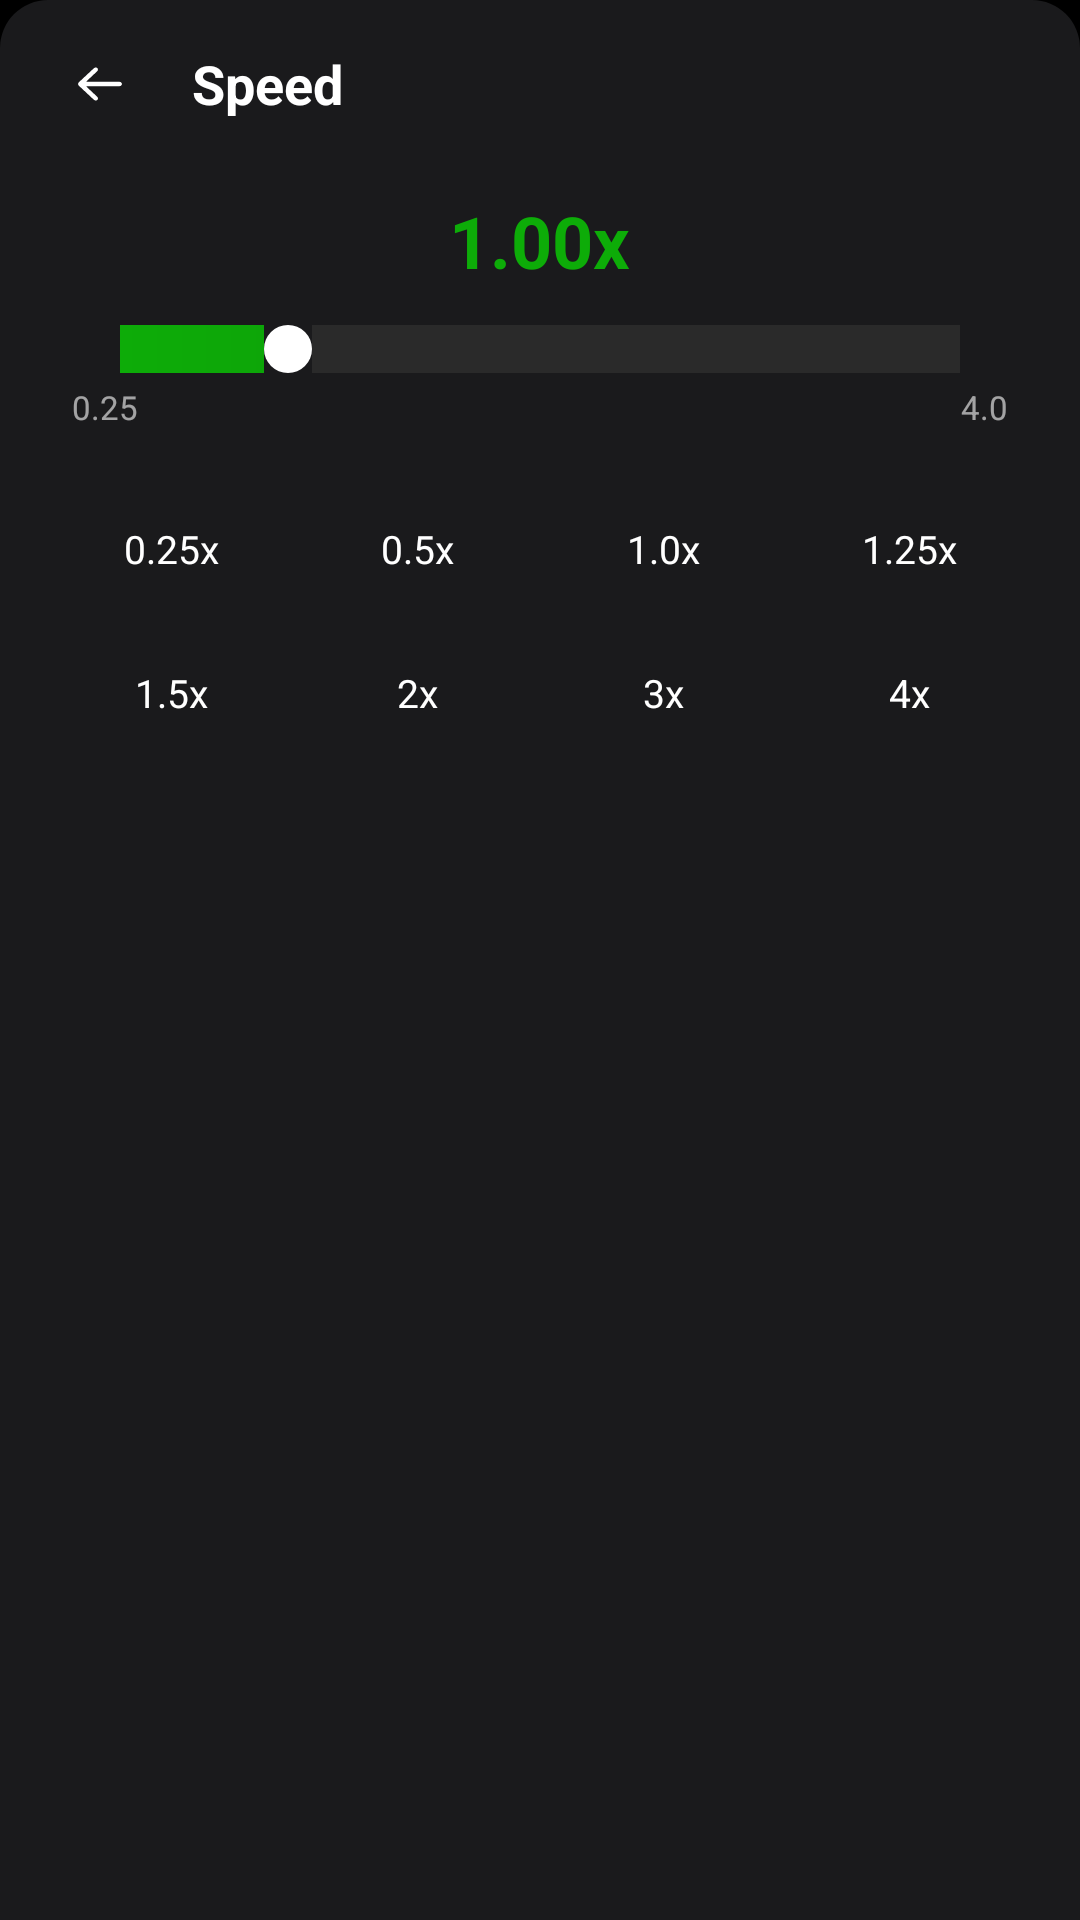

Produce the Android XML layout that renders to this screen, including the resource entries it uses.
<!-- AndroidManifest.xml: application theme Theme.ZevixPro -->
<!-- res/layout/dialog_player_speed.xml -->
<?xml version="1.0" encoding="utf-8"?>
<LinearLayout xmlns:android="http://schemas.android.com/apk/res/android"
    android:layout_width="match_parent"
    android:layout_height="wrap_content"
    android:background="@drawable/bg_dialog_dark_top_radius"
    android:orientation="vertical">

    
    <LinearLayout
        android:layout_width="match_parent"
        android:layout_height="56dp"
        android:gravity="center_vertical"
        android:paddingHorizontal="16dp">

        <ImageView
            android:id="@+id/iv_back"
            android:layout_width="36dp"
            android:layout_height="36dp"
            android:background="@drawable/bg_common_btn_light"
            android:padding="8dp"
            android:src="@drawable/ic_back" />

        <TextView
            android:id="@+id/tv_title"
            android:layout_width="0dp"
            android:layout_height="wrap_content"
            android:layout_marginStart="12dp"
            android:layout_weight="1"
            android:text="@string/speed"
            android:textColor="@color/white"
            android:textSize="18sp"
            android:textStyle="bold" />
    </LinearLayout>

    <androidx.core.widget.NestedScrollView
        android:id="@+id/scroll_view"
        android:layout_width="match_parent"
        android:layout_height="wrap_content">

        <LinearLayout
            android:layout_width="match_parent"
            android:layout_height="wrap_content"
            android:orientation="vertical"
            android:paddingBottom="24dp">

            
            <TextView
                android:id="@+id/speed_value_text"
                android:layout_width="wrap_content"
                android:layout_height="wrap_content"
                android:layout_gravity="center_horizontal"
                android:layout_marginTop="8dp"
                android:text="1.00x"
                android:textColor="@color/accent_color"
                android:textSize="24sp"
                android:textStyle="bold" />

            
            <RelativeLayout
                android:layout_width="match_parent"
                android:layout_height="wrap_content"
                android:layout_marginTop="12dp"
                android:paddingHorizontal="24dp">

                <SeekBar
                    android:id="@+id/speed_seekbar"
                    android:layout_width="match_parent"
                    android:layout_height="wrap_content"
                    android:max="100"
                    android:progress="20"
                    android:progressDrawable="@drawable/player_seekbar_progress"
                    android:thumb="@drawable/player_seekbar_thumb" />

                <TextView
                    android:layout_width="wrap_content"
                    android:layout_height="wrap_content"
                    android:layout_below="@id/speed_seekbar"
                    android:layout_alignParentStart="true"
                    android:layout_marginTop="4dp"
                    android:text="0.25"
                    android:textColor="#99ffffff"
                    android:textSize="11sp" />

                <TextView
                    android:layout_width="wrap_content"
                    android:layout_height="wrap_content"
                    android:layout_below="@id/speed_seekbar"
                    android:layout_alignParentEnd="true"
                    android:layout_marginTop="4dp"
                    android:text="4.0"
                    android:textColor="#99ffffff"
                    android:textSize="11sp" />
            </RelativeLayout>

            
            <GridLayout
                android:layout_width="match_parent"
                android:layout_height="wrap_content"
                android:layout_marginTop="16dp"
                android:columnCount="4"
                android:paddingHorizontal="16dp"
                android:rowCount="2">

                <TextView
                    android:id="@+id/speed_text_025"
                    android:layout_width="0dp"
                    android:layout_height="40dp"
                    android:layout_columnWeight="1"
                    android:layout_margin="4dp"
                    android:background="@drawable/bg_common_btn_light"
                    android:gravity="center"
                    android:text="0.25x"
                    android:textColor="@color/white"
                    android:textSize="13sp" />

                <TextView
                    android:id="@+id/speed_text_050"
                    android:layout_width="0dp"
                    android:layout_height="40dp"
                    android:layout_columnWeight="1"
                    android:layout_margin="4dp"
                    android:background="@drawable/bg_common_btn_light"
                    android:gravity="center"
                    android:text="0.5x"
                    android:textColor="@color/white"
                    android:textSize="13sp" />

                <TextView
                    android:id="@+id/speed_text_100"
                    android:layout_width="0dp"
                    android:layout_height="40dp"
                    android:layout_columnWeight="1"
                    android:layout_margin="4dp"
                    android:background="@drawable/bg_common_btn_light"
                    android:gravity="center"
                    android:text="1.0x"
                    android:textColor="@color/white"
                    android:textSize="13sp" />

                <TextView
                    android:id="@+id/speed_text_125"
                    android:layout_width="0dp"
                    android:layout_height="40dp"
                    android:layout_columnWeight="1"
                    android:layout_margin="4dp"
                    android:background="@drawable/bg_common_btn_light"
                    android:gravity="center"
                    android:text="1.25x"
                    android:textColor="@color/white"
                    android:textSize="13sp" />

                <TextView
                    android:id="@+id/speed_text_150"
                    android:layout_width="0dp"
                    android:layout_height="40dp"
                    android:layout_columnWeight="1"
                    android:layout_margin="4dp"
                    android:background="@drawable/bg_common_btn_light"
                    android:gravity="center"
                    android:text="1.5x"
                    android:textColor="@color/white"
                    android:textSize="13sp" />

                <TextView
                    android:id="@+id/speed_text_200"
                    android:layout_width="0dp"
                    android:layout_height="40dp"
                    android:layout_columnWeight="1"
                    android:layout_margin="4dp"
                    android:background="@drawable/bg_common_btn_light"
                    android:gravity="center"
                    android:text="2x"
                    android:textColor="@color/white"
                    android:textSize="13sp" />

                <TextView
                    android:id="@+id/speed_text_300"
                    android:layout_width="0dp"
                    android:layout_height="40dp"
                    android:layout_columnWeight="1"
                    android:layout_margin="4dp"
                    android:background="@drawable/bg_common_btn_light"
                    android:gravity="center"
                    android:text="3x"
                    android:textColor="@color/white"
                    android:textSize="13sp" />

                <TextView
                    android:id="@+id/speed_text_400"
                    android:layout_width="0dp"
                    android:layout_height="40dp"
                    android:layout_columnWeight="1"
                    android:layout_margin="4dp"
                    android:background="@drawable/bg_common_btn_light"
                    android:gravity="center"
                    android:text="4x"
                    android:textColor="@color/white"
                    android:textSize="13sp" />
            </GridLayout>
        </LinearLayout>
    </androidx.core.widget.NestedScrollView>
</LinearLayout>
<!-- resources referenced by this layout -->
<resources>
  <color name="accent_color">#0dac08</color>
  <color name="white">#ffffffff</color>
  <!-- drawable bg_common_btn_light (drawable) -->
  <?xml version="1.0" encoding="utf-8"?>
  <ripple xmlns:android="http://schemas.android.com/apk/res/android"
      android:color="#40ffffff">
      <item android:id="@android:id/mask">
          <shape android:shape="oval">
              <solid android:color="#ffffff" />
          </shape>
      </item>
  </ripple>
  <!-- drawable bg_dialog_dark_top_radius (drawable) -->
  <?xml version="1.0" encoding="utf-8"?>
  <shape xmlns:android="http://schemas.android.com/apk/res/android"
      android:shape="rectangle">
      <solid android:color="#f21c1c1e" />
      <corners
          android:topLeftRadius="16dp"
          android:topRightRadius="16dp" />
  </shape>
  <!-- drawable ic_back (drawable) -->
  <?xml version="1.0" encoding="utf-8"?>
  <vector xmlns:android="http://schemas.android.com/apk/res/android"
      android:height="24dp"
      android:width="24dp"
      android:autoMirrored="true"
      android:viewportWidth="24"
      android:viewportHeight="24">
      <path
          android:fillColor="#ffffff"
          android:pathData="M6.058,11.125C5.783,11.125 5.723,10.973 5.921,10.788L10.078,6.906C10.481,6.53 10.477,5.916 10.075,5.541L10.229,5.684C9.824,5.306 9.174,5.301 8.764,5.684L2.732,11.316C2.328,11.694 2.322,12.301 2.732,12.684L8.764,18.316C9.168,18.694 9.827,18.691 10.229,18.316L10.075,18.459C10.48,18.081 10.48,17.468 10.078,17.094L5.921,13.212C5.722,13.026 5.787,12.875 6.058,12.875L19.008,12.875C19.556,12.875 20,12.433 20,11.877L20,12.123C20,11.572 19.552,11.125 19.008,11.125L6.058,11.125Z"
          android:strokeColor="#00000000"
          android:strokeWidth="1"
          android:fillType="evenOdd"/>
  </vector>
  <!-- drawable player_seekbar_progress (drawable) -->
  <?xml version="1.0" encoding="utf-8"?>
  <layer-list xmlns:android="http://schemas.android.com/apk/res/android">
      <item android:id="@android:id/background">
          <shape>
              <solid android:color="#2a2a2a" />
          </shape>
      </item>
      <item android:id="@android:id/secondaryProgress">
          <clip>
              <shape>
                  <solid android:color="#707070" />
              </shape>
          </clip>
      </item>
      <item android:id="@android:id/progress">
          <clip>
              <shape>
                  <gradient
                      android:startColor="@color/accent_color"
                      android:endColor="@color/accent_color_pressed"
                      android:angle="0" />
              </shape>
          </clip>
      </item>
  </layer-list>
  <!-- drawable player_seekbar_thumb (drawable) -->
  <?xml version="1.0" encoding="utf-8"?>
  <layer-list xmlns:android="http://schemas.android.com/apk/res/android">
      <item>
          <shape android:shape="oval">
              <size
                  android:height="16dp"
                  android:width="16dp" />
              <solid android:color="@color/white" />
          </shape>
      </item>
  </layer-list>
  <string name="speed">Speed</string>
  <style name="Theme.ZevixPro" parent="Theme.MaterialComponents.DayNight.NoActionBar">
          <item name="colorPrimary">@color/colorPrimary</item>
          <item name="colorPrimaryDark">@color/colorPrimaryDark</item>
          <item name="colorAccent">@color/accent_color</item>
          <item name="android:windowBackground">@color/bg_main</item>
          <item name="android:statusBarColor">@color/colorPrimaryDark</item>
          <item name="android:navigationBarColor">@color/colorPrimaryDark</item>
          <item name="android:textColorPrimary">@color/text_primary</item>
          <item name="android:textColorSecondary">@color/text_secondary</item>
          <item name="bottomMenuIconTint">@color/white</item>
      </style>
  <color name="accent_color_pressed">#0a8a06</color>
  <color name="colorPrimary">#000000</color>
  <color name="colorPrimaryDark">#000000</color>
  <color name="bg_main">#000000</color>
  <color name="text_primary">#ffffffff</color>
  <color name="text_secondary">#9aa0b0</color>
</resources>
